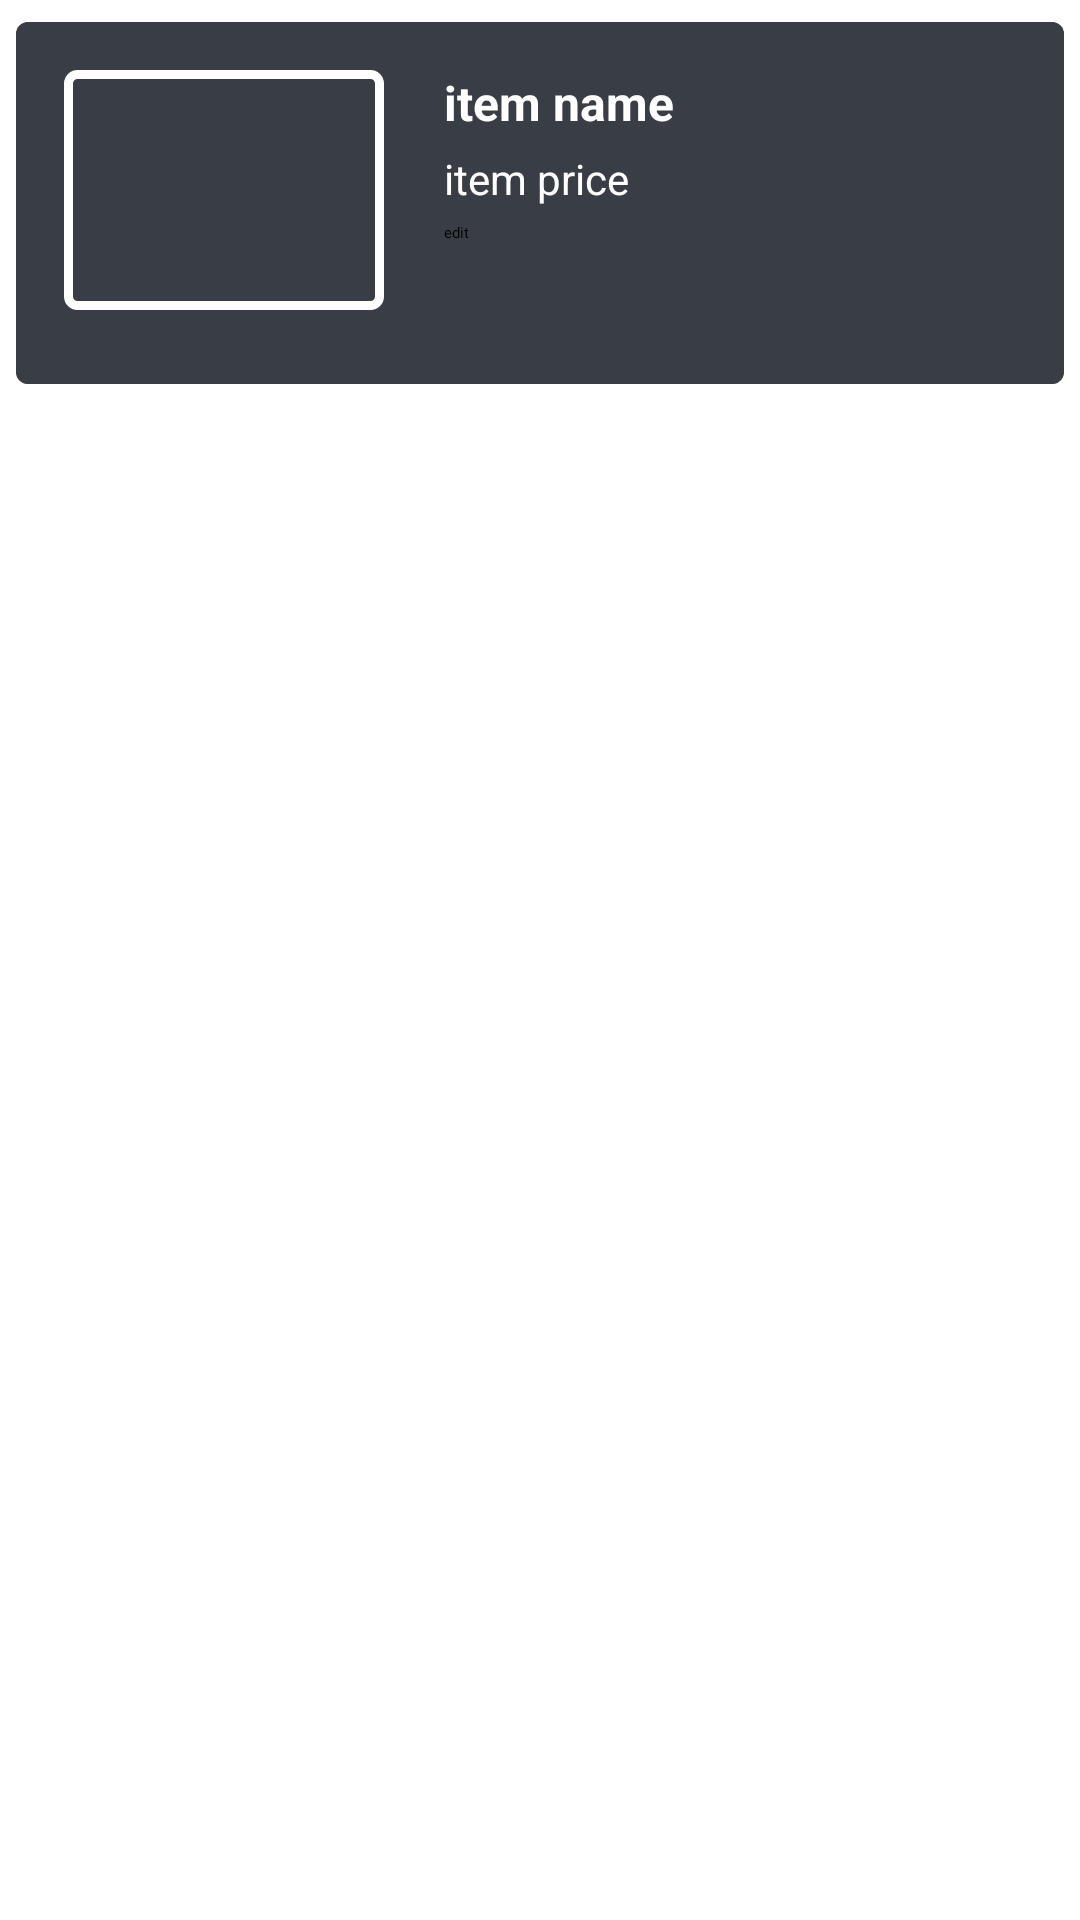

The Android layout XML behind this screen, and the referenced resources:
<!-- AndroidManifest.xml: application theme Theme.CSGOVAULT -->
<!-- res/layout/activity_item_adapter.xml -->
<?xml version="1.0" encoding="utf-8"?>
<LinearLayout xmlns:android="http://schemas.android.com/apk/res/android"
    xmlns:app="http://schemas.android.com/apk/res-auto"
    android:layout_width="match_parent"
    android:layout_height="wrap_content"
    android:layout_marginLeft="16dp"
    android:layout_marginRight="16dp"
    android:orientation="vertical">

    <androidx.cardview.widget.CardView
        android:id="@+id/cv_item_student"
        android:layout_width="match_parent"
        android:layout_height="wrap_content"
        app:cardCornerRadius="4dp"
        app:cardElevation="4dp"
        app:cardMaxElevation="4dp"
        app:cardUseCompatPadding="true">

        <LinearLayout
            android:layout_width="match_parent"
            android:layout_height="wrap_content"
            android:orientation="horizontal"
            android:padding="16dp"
            android:background="@color/c4">
            <ImageView
                android:id="@+id/pict"
                android:layout_width="320px"
                android:layout_height="240px"
                android:background="@drawable/edittextbackground">
            </ImageView>
            <LinearLayout
                android:layout_width="match_parent"
                android:layout_height="wrap_content"
                android:orientation="vertical"
                android:layout_marginLeft="20dp">
                <TextView
                    android:id="@+id/name"
                    android:textColor="@color/white"
                    android:layout_width="match_parent"
                    android:layout_height="wrap_content"
                    android:layout_marginBottom="5dp"
                    android:gravity="start"
                    android:text="item name"
                    android:textSize="16sp"
                    android:textStyle="bold" />
                <TextView
                    android:id="@+id/price"
                    android:textColor="@color/white"
                    android:layout_width="match_parent"
                    android:layout_height="match_parent"
                    android:text="item price"
                    android:layout_marginBottom="5dp"
                    android:textSize="14sp" />
                <Button
                    android:id="@+id/edit"
                    android:textColor="@color/black"
                    android:layout_width="wrap_content"
                    android:layout_height="38dp"
                    android:backgroundTint="@color/c3"
                    android:text="edit" />
            </LinearLayout>
        </LinearLayout>
    </androidx.cardview.widget.CardView>
</LinearLayout>
<!-- resources referenced by this layout -->
<resources>
  <color name="black">#FF000000</color>
  <color name="c3">#FF8848</color>
  <color name="c4">#393E46</color>
  <color name="white">#FFFFFFFF</color>
  
  
      272b30
  <!-- drawable edittextbackground (drawable-v24) -->
  <?xml version="1.0" encoding="utf-8"?>
  <shape android:shape="rectangle" xmlns:android="http://schemas.android.com/apk/res/android">
  
      <stroke android:width="3dp" android:color="@color/white"/>
      <corners android:radius="3dp"/>
  
  </shape>
</resources>
